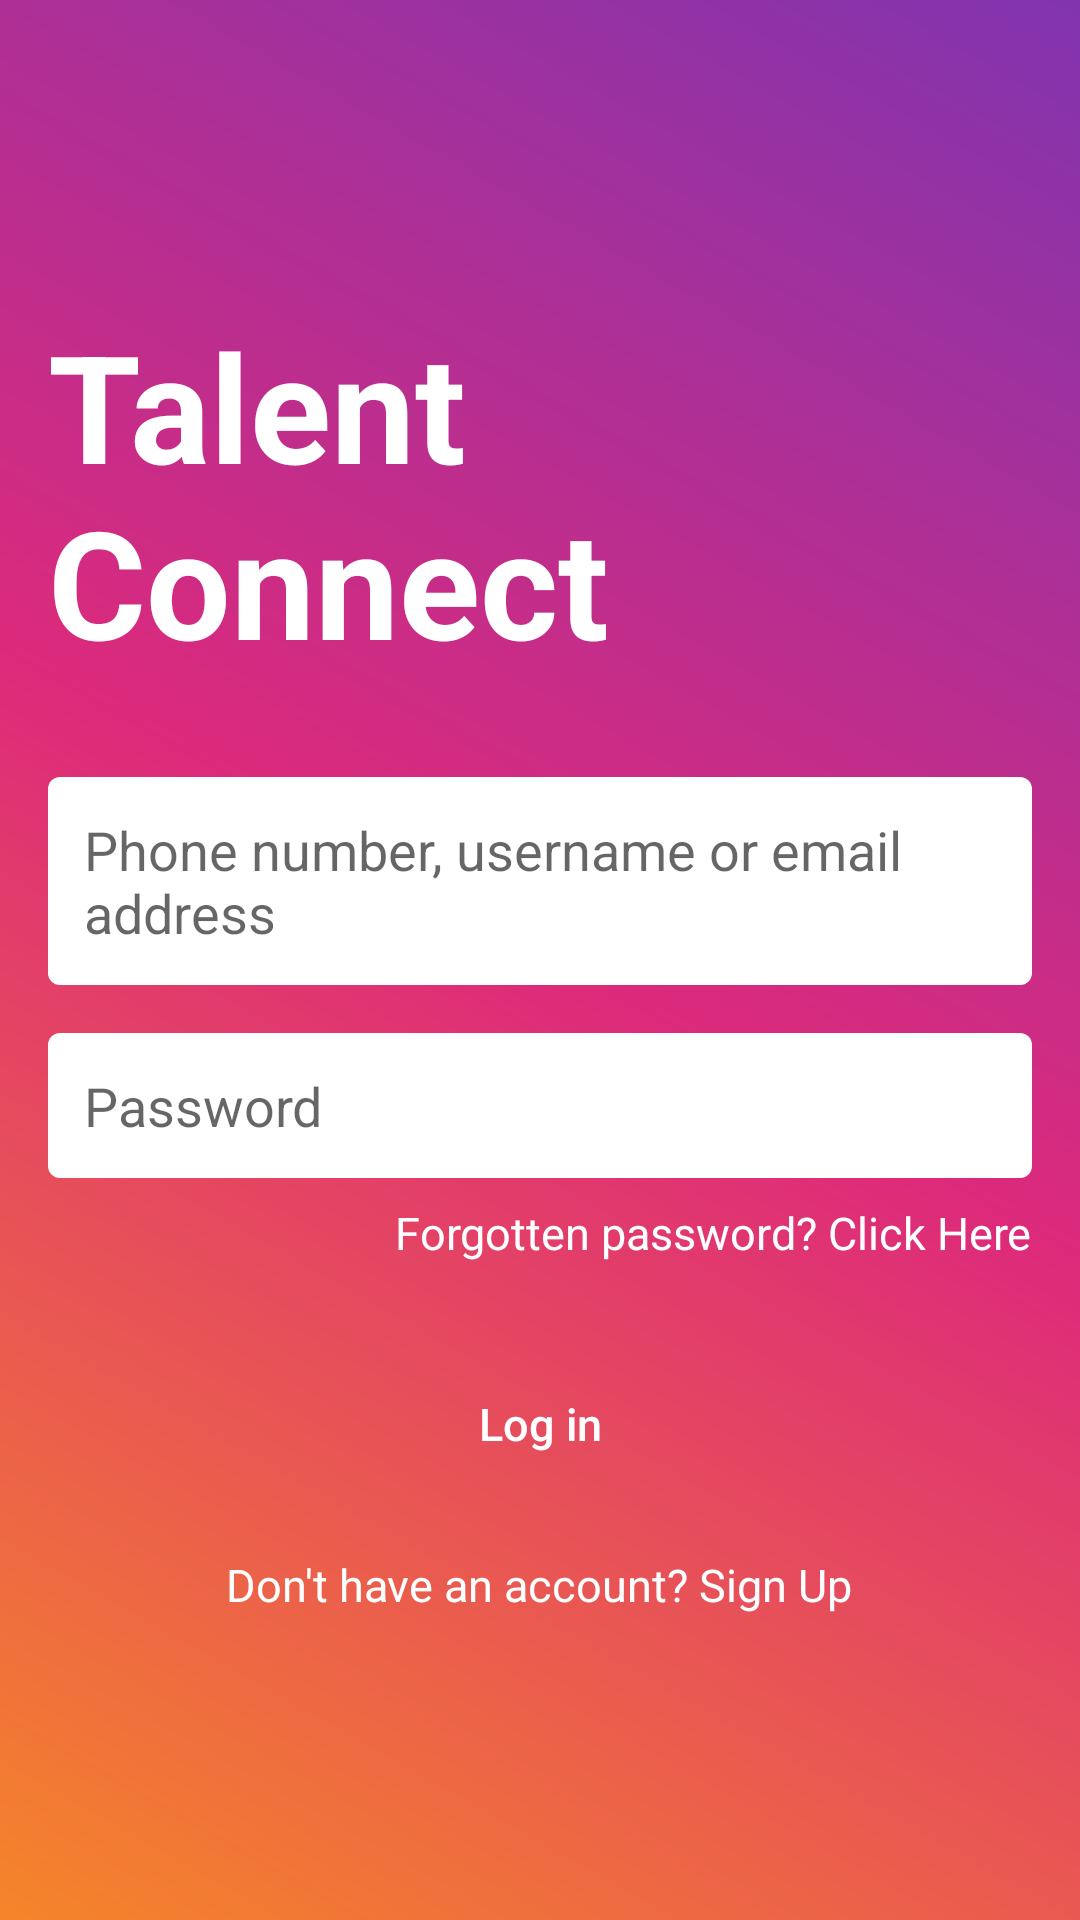

Reconstruct the res/layout file that produces this screen, plus the resources it refers to.
<!-- AndroidManifest.xml: application theme Consumir_api -->
<!-- res/layout/activity_login.xml -->
<?xml version="1.0" encoding="utf-8"?>
<RelativeLayout xmlns:android="http://schemas.android.com/apk/res/android"
    xmlns:tools="http://schemas.android.com/tools"
    android:layout_width="match_parent"
    android:layout_height="match_parent"
    android:padding="16dp"
    android:background="@drawable/gradient_background"
    tools:context=".ActivityLogin">

    <LinearLayout
        android:layout_width="match_parent"
        android:layout_height="wrap_content"
        android:layout_centerInParent="true"
        android:orientation="vertical"
        android:gravity="center_horizontal">

        <TextView
            android:id="@+id/title"
            android:layout_width="wrap_content"
            android:layout_height="wrap_content"
            android:fontFamily=""
            android:text="Talent Connect"
            android:textColor="@android:color/white"
            android:textSize="50sp"
            android:textStyle="bold"
            android:layout_marginBottom="32dp" />

        <EditText
            android:id="@+id/username"
            android:layout_width="match_parent"
            android:layout_height="wrap_content"
            android:hint="Phone number, username or email address"
            android:padding="12dp"
            android:background="@drawable/edittext_background"
            android:layout_marginBottom="16dp" />


        <EditText
            android:id="@+id/password"
            android:layout_width="match_parent"
            android:layout_height="wrap_content"
            android:layout_marginBottom="8dp"
            android:background="@drawable/edittext_password"
            android:hint="Password"
            android:inputType="textPassword"
            android:padding="12dp" />

        <TextView
            android:id="@+id/forgot_password"
            android:layout_width="wrap_content"
            android:layout_height="wrap_content"
            android:text="Forgotten password? Click Here"
            android:textColor="@android:color/white"
            android:textSize="15sp"
            android:layout_marginBottom="16dp"
            android:layout_gravity="end"/>

        <androidx.appcompat.widget.AppCompatButton
            android:id="@+id/Login_botton"
            android:layout_width="match_parent"
            android:layout_height="55dp"
            android:layout_marginStart="10dp"
            android:layout_marginEnd="10dp"
            android:layout_marginTop="10dp"
            android:textAllCaps="false"
            android:textSize="15sp"
            android:textColor="@color/white"
            android:background="@drawable/btn_primary"
            android:text="Log in" />



        <TextView
            android:id="@+id/sign_up"
            android:layout_width="wrap_content"
            android:layout_height="wrap_content"
            android:text="Don't have an account? Sign Up"
            android:textColor="@android:color/white"
            android:textSize="15sp"
            android:layout_marginTop="16dp"
            android:layout_gravity="center_horizontal"/>

    </LinearLayout>

</RelativeLayout>
<!-- resources referenced by this layout -->
<resources>
  <color name="white">#FFFFFFFF</color>
  <!-- drawable edittext_background (drawable) -->
  <?xml version="1.0" encoding="utf-8"?>
  <shape xmlns:android="http://schemas.android.com/apk/res/android" android:shape="rectangle">
      <solid android:color="@android:color/white" />
      <corners android:radius="4dp" />
      <padding android:left="12dp" android:top="12dp" android:right="12dp" android:bottom="12dp" />
  </shape>
  <!-- drawable edittext_password (drawable) -->
  <layer-list xmlns:android="http://schemas.android.com/apk/res/android">
      
      <item android:drawable="@drawable/edittext_background" />
  
  
  </layer-list>
  <!-- drawable gradient_background (drawable) -->
  <?xml version="1.0" encoding="utf-8"?>
  <layer-list xmlns:android="http://schemas.android.com/apk/res/android">
      <item>
          <shape android:shape="rectangle">
              <gradient
                  android:startColor="#F58529"
                  android:centerColor="#DD2A7B"
                  android:endColor="#8134AF"
                  android:angle="45"/>
          </shape>
      </item>
  </layer-list>
  <style name="Consumir_api" parent="Theme.AppCompat.Light.DarkActionBar">
          
          <item name="colorPrimary">@color/white</item>
          
      </style>
</resources>
